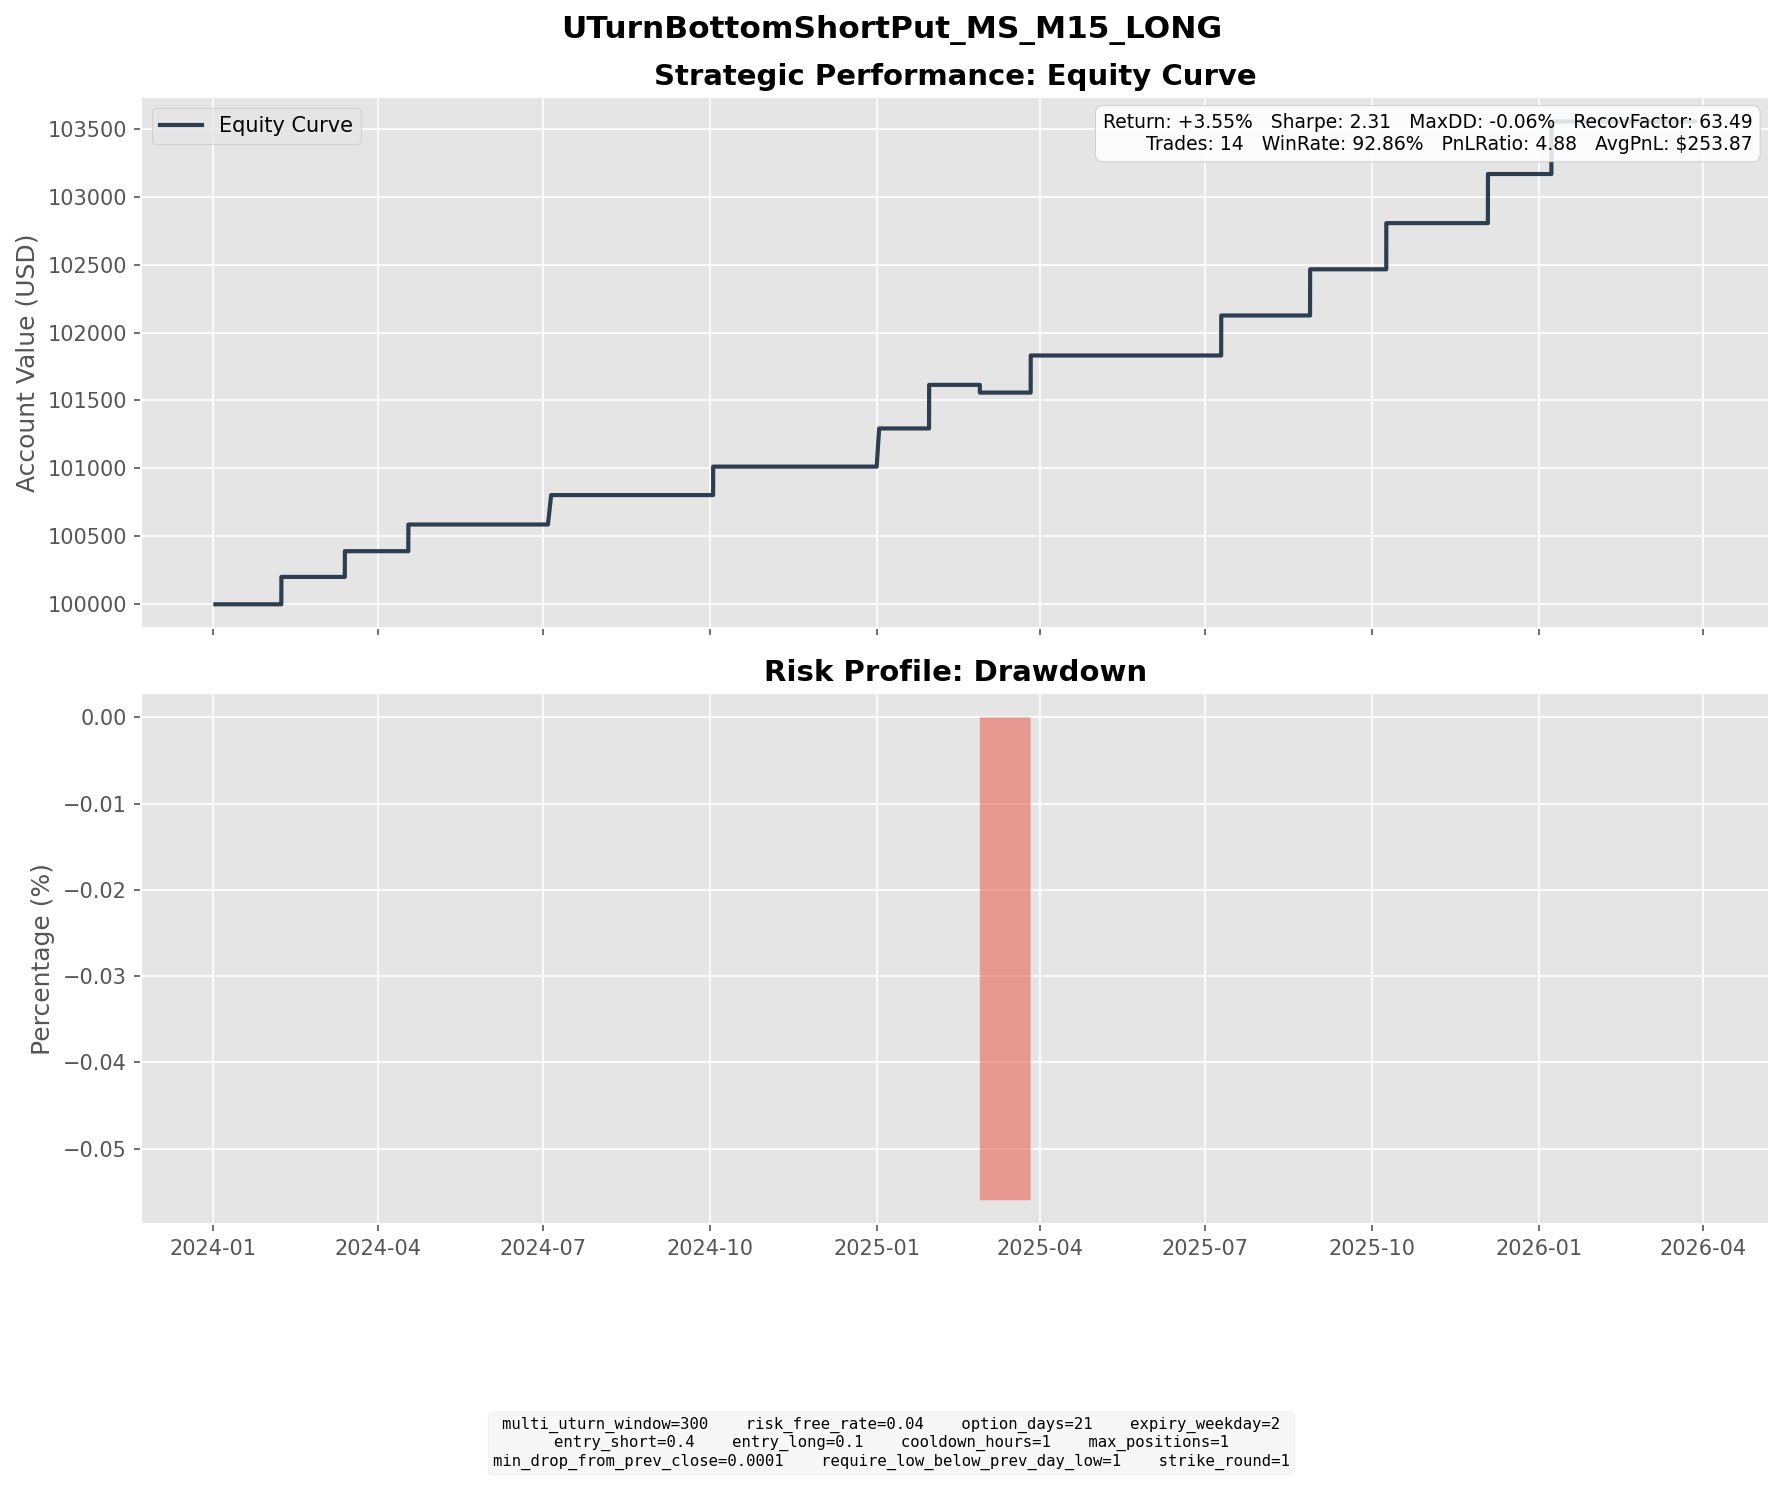

The table this chart was drawn from, first rows:
entry_dt, lock_dt, lock_reason, settlement_dt, close_reason, k1, k2, short_prem, long_prem, net_credit, short_settle, long_settle, final_pnl
2024-01-16 11:15:00, 2024-01-16 11:15:00, direct_entry, 2024-02-07 16:00:00, expiry, 85, 77, 2.399, 0.3832, 2.015, 0.0000, 0.0000, 2.015
2024-02-21 11:00:00, 2024-02-21 11:00:00, direct_entry, 2024-03-13 16:00:00, expiry, 83, 75, 2.203, 0.3093, 1.893, 0.0000, 0.0000, 1.893
2024-03-25 14:00:00, 2024-03-25 14:00:00, direct_entry, 2024-04-17 16:00:00, expiry, 89, 81, 2.39, 0.4257, 1.964, 0.0000, 0.0000, 1.964
2024-06-06 09:30:00, 2024-06-06 09:30:00, direct_entry, 2024-07-05 08:15:00, expiry, 94, 85, 2.642, 0.4766, 2.166, 0.0000, 0.0000, 2.166
2024-09-11 08:45:00, 2024-09-11 08:45:00, direct_entry, 2024-10-02 16:00:00, expiry, 93, 84, 2.43, 0.3363, 2.094, 0.0000, 0.0000, 2.094
2024-12-10 09:45:00, 2024-12-10 09:45:00, direct_entry, 2025-01-02 04:00:00, expiry, 125, 113, 3.295, 0.4857, 2.809, 0.0000, 0.0000, 2.809
2025-01-02 14:15:00, 2025-01-02 14:15:00, direct_entry, 2025-01-29 16:00:00, expiry, 122, 109, 3.761, 0.5530, 3.208, 0.0000, 0.0000, 3.208
2025-01-31 14:45:00, 2025-01-31 14:45:00, direct_entry, 2025-02-26 16:00:00, expiry, 135, 121, 3.969, 0.5883, 3.381, 3.95, 0.0000, -0.5689
2025-03-04 11:30:00, 2025-03-04 11:30:00, direct_entry, 2025-03-26 16:00:00, expiry, 118, 107, 3.257, 0.5258, 2.731, 0.0000, 0.0000, 2.731
2025-06-17 09:30:00, 2025-06-17 09:30:00, direct_entry, 2025-07-09 16:00:00, expiry, 128, 116, 3.501, 0.5568, 2.944, 0.0000, 0.0000, 2.944
2025-07-31 14:15:00, 2025-07-31 14:15:00, direct_entry, 2025-08-27 16:00:00, expiry, 139, 125, 4.064, 0.6642, 3.4, 0.0000, 0.0000, 3.4
2025-09-16 12:15:00, 2025-09-16 12:15:00, direct_entry, 2025-10-08 16:00:00, expiry, 153, 139, 4.069, 0.6717, 3.397, 0.0000, 0.0000, 3.397
2025-11-07 12:00:00, 2025-11-07 12:00:00, direct_entry, 2025-12-03 16:00:00, expiry, 155, 140, 4.359, 0.7444, 3.615, 0.0000, 0.0000, 3.615
2025-12-17 14:15:00, 2025-12-17 14:15:00, direct_entry, 2026-01-07 16:00:00, expiry, 171, 155, 4.559, 0.6863, 3.873, 0.0000, 0.0000, 3.873
